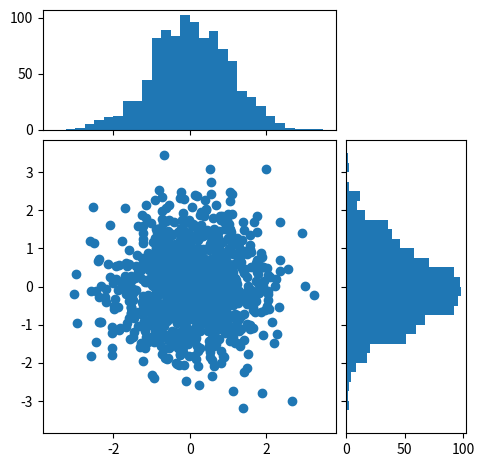

The matplotlib source for this figure:
# -*- coding: utf-8 -*-
"""
Created on Fri Oct 18 15:48:24 2013

[redacted]
"""

import numpy as np
import matplotlib.pyplot as plt
from mpl_toolkits.axes_grid1 import make_axes_locatable

# the random data
x = np.random.randn(1000)
y = np.random.randn(1000)


fig, axScatter = plt.subplots(figsize=(5.5,5.5))

# the scatter plot:
axScatter.scatter(x, y)
axScatter.set_aspect(1.)

# create new axes on the right and on the top of the current axes
# The first argument of the new_vertical(new_horizontal) method is
# the height (width) of the axes to be created in inches.
divider = make_axes_locatable(axScatter)
axHistx = divider.append_axes("top", 1.2, pad=0.1, sharex=axScatter)
axHisty = divider.append_axes("right", 1.2, pad=0.1, sharey=axScatter)

# make some labels invisible
plt.setp(axHistx.get_xticklabels() + axHisty.get_yticklabels(),
         visible=False)

# now determine nice limits by hand:
binwidth = 0.25
xymax = np.max( [np.max(np.fabs(x)), np.max(np.fabs(y))] )
lim = ( int(xymax/binwidth) + 1) * binwidth

bins = np.arange(-lim, lim + binwidth, binwidth)
axHistx.hist(x, bins=bins)
axHisty.hist(y, bins=bins, orientation='horizontal')

# the xaxis of axHistx and yaxis of axHisty are shared with axScatter,
# thus there is no need to manually adjust the xlim and ylim of these
# axis.

#axHistx.axis["bottom"].major_ticklabels.set_visible(False)
for tl in axHistx.get_xticklabels():
    tl.set_visible(False)
axHistx.set_yticks([0, 50, 100])

#axHisty.axis["left"].major_ticklabels.set_visible(False)
for tl in axHisty.get_yticklabels():
    tl.set_visible(False)
axHisty.set_xticks([0, 50, 100])

plt.draw()
plt.show()